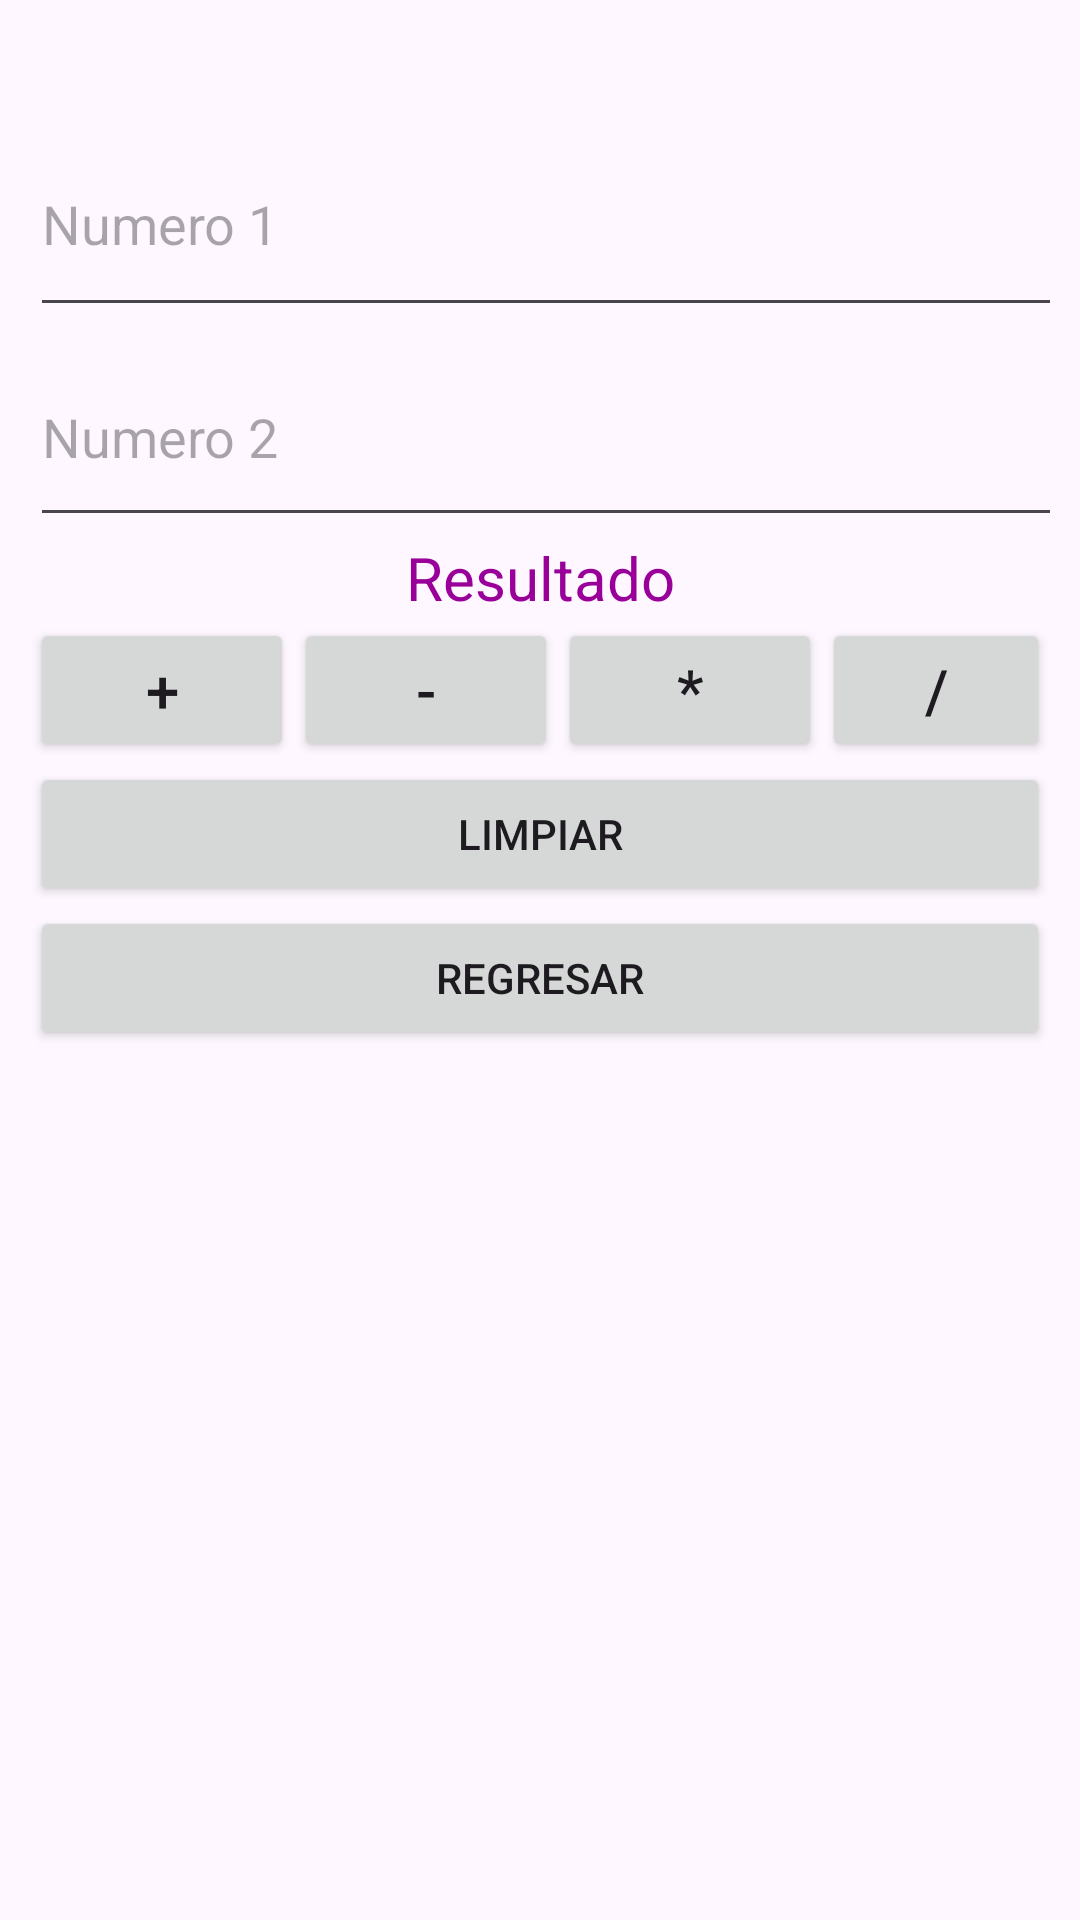

This screen was rendered from an Android layout file. Write that file and the resources it references.
<!-- AndroidManifest.xml: application theme Theme.Practica3Java -->
<!-- res/layout/activity_calculadora.xml -->
<?xml version="1.0" encoding="utf-8"?>
<androidx.constraintlayout.widget.ConstraintLayout xmlns:android="http://schemas.android.com/apk/res/android"
    xmlns:app="http://schemas.android.com/apk/res-auto"
    xmlns:tools="http://schemas.android.com/tools"
    android:layout_width="match_parent"
    android:layout_height="match_parent"
    tools:context=".CalculadoraActivity"
    tools:ignore="ExtraText">

    <LinearLayout
        android:layout_width="match_parent"
        android:layout_height="match_parent"
        android:orientation="vertical"
        android:paddingTop="10dp"
        android:paddingBottom="10dp"
        android:paddingRight="10dp"
        android:paddingLeft="10dp">

        <TextView
            android:layout_width="match_parent"
            android:layout_height="wrap_content"
            android:id="@+id/lblUsuario"
            android:textAlignment="center"
            android:textColor="#0f61a3"
            android:textSize="20dp">
        </TextView>

        <EditText
            android:id="@+id/txtNum1"
            android:layout_width="430dp"
            android:layout_height="72dp"
            android:hint="Numero 1"
            android:inputType="numberDecimal"
            android:textAlignment="textStart">

        </EditText>

        <EditText
            android:id="@+id/txtNum2"
            android:layout_width="435dp"
            android:layout_height="70dp"
            android:hint="Numero 2"
            android:inputType="numberDecimal"
            android:textAlignment="textStart"></EditText>

        <TextView
            android:layout_width="match_parent"
            android:layout_height="wrap_content"
            android:id="@+id/lblResultado"
            android:text="Resultado"
            android:textAlignment="center"
            android:textSize="20dp"
            android:textColor="#990099">
        </TextView>
        <LinearLayout
            android:layout_width="match_parent"
            android:layout_height="wrap_content"
            android:orientation="horizontal">

            <Button
                android:layout_width="wrap_content"
                android:layout_height="wrap_content"
                android:id="@+id/btnSumar"
                android:text="+"
                android:textAlignment="center"
                android:textSize="20dp">

            </Button>

            <Button
                android:layout_width="wrap_content"
                android:layout_height="wrap_content"
                android:id="@+id/btnRestar"
                android:text="-"
                android:textAlignment="center"
                android:textSize="20dp">

            </Button>

            <Button
                android:layout_width="wrap_content"
                android:layout_height="wrap_content"
                android:id="@+id/btnMultiplicar"
                android:text="*"
                android:textAlignment="center"
                android:textSize="20dp">

            </Button>

            <Button
                android:layout_width="wrap_content"
                android:layout_height="wrap_content"
                android:id="@+id/btnDividir"
                android:text="/"
                android:textAlignment="center"
                android:textSize="20dp">

            </Button>

        </LinearLayout>

        <Button
            android:layout_width="match_parent"
            android:layout_height="wrap_content"
            android:id="@+id/btnLimpiar"
            android:text="Limpiar">


        </Button>

        <Button
            android:layout_width="match_parent"
            android:layout_height="wrap_content"
            android:id="@+id/btnRegresar"
            android:text="Regresar">
        </Button>

    </LinearLayout>




</androidx.constraintlayout.widget.ConstraintLayout>
<!-- resources referenced by this layout -->
<resources>
  <style name="Theme.Practica3Java" parent="Base.Theme.Practica3Java" />
  <style name="Base.Theme.Practica3Java" parent="Theme.Material3.DayNight.NoActionBar">
          
          
      </style>
</resources>
